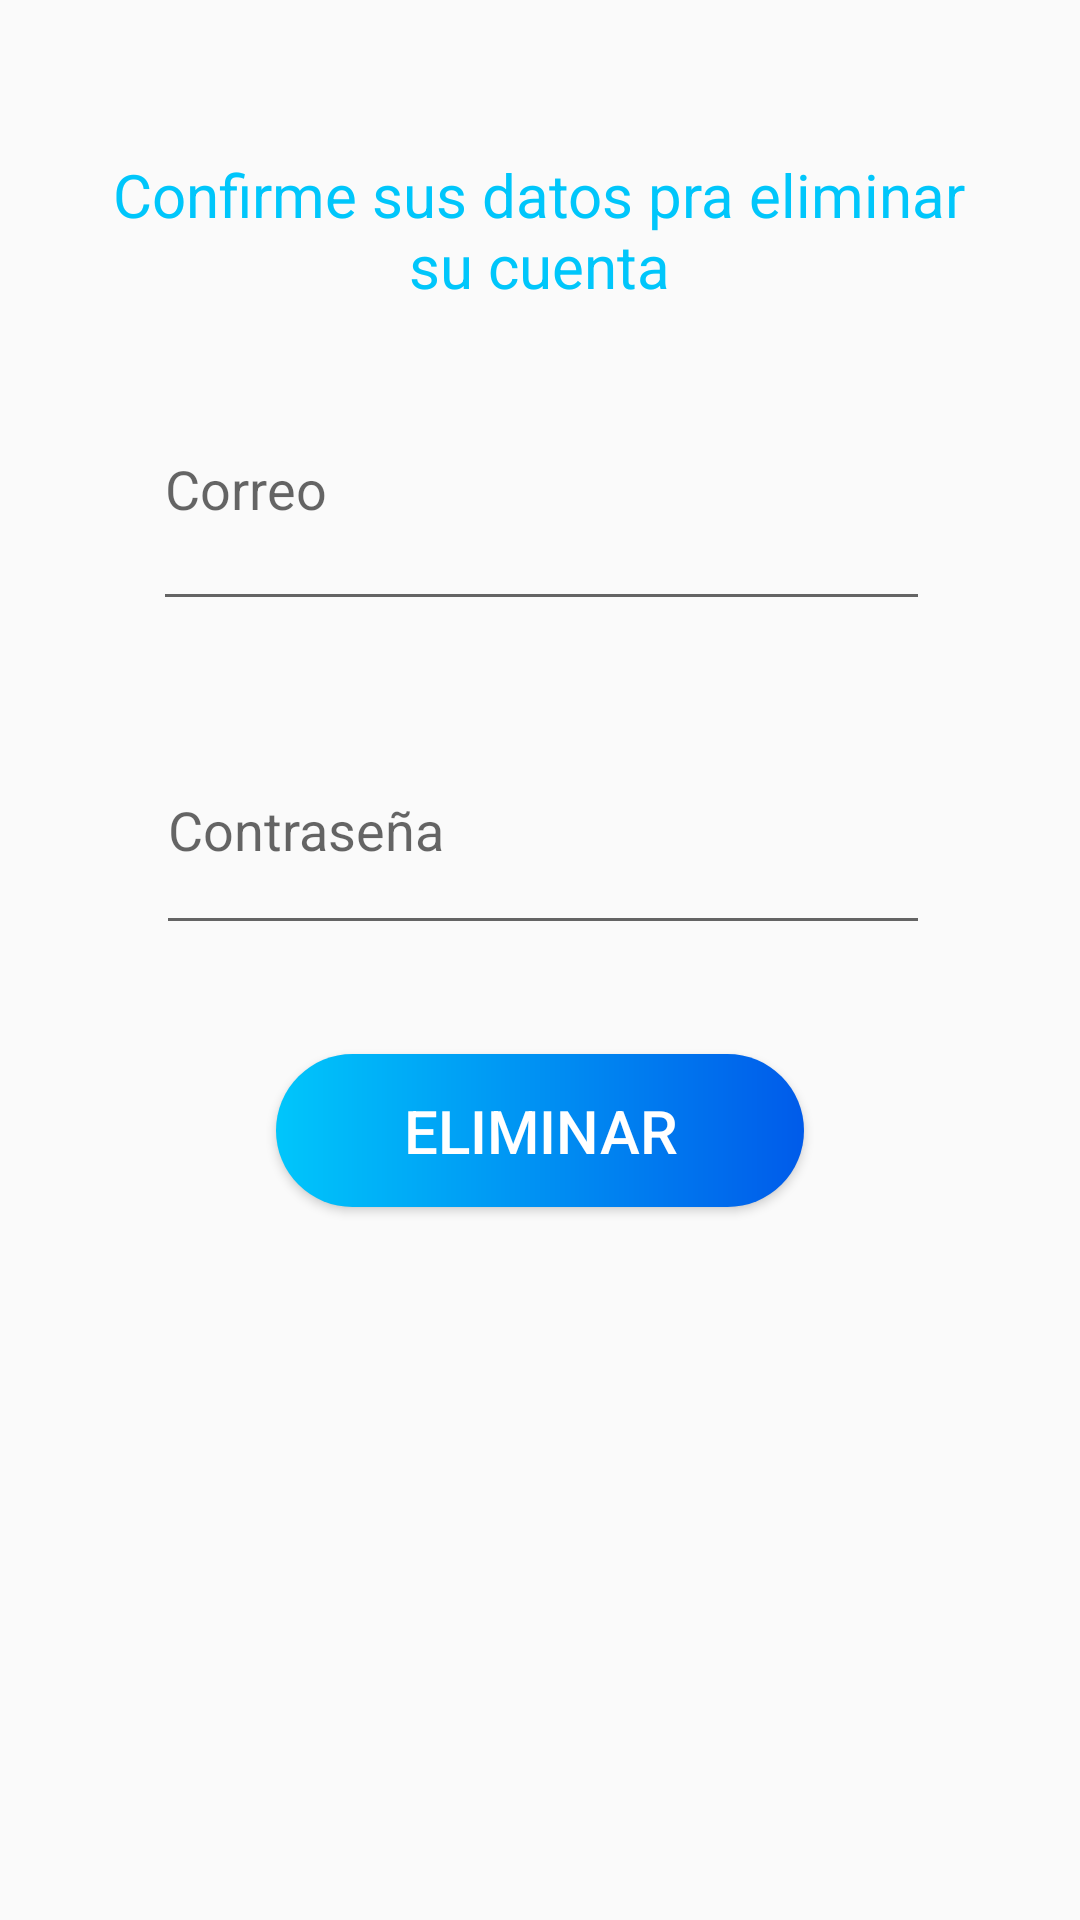

Produce the Android XML layout that renders to this screen, including the resource entries it uses.
<!-- AndroidManifest.xml: application theme Theme.VecinosVigilantes -->
<!-- res/layout/dialog_authentication.xml -->
<?xml version="1.0" encoding="utf-8"?>
<androidx.constraintlayout.widget.ConstraintLayout xmlns:android="http://schemas.android.com/apk/res/android"
    xmlns:app="http://schemas.android.com/apk/res-auto"
    xmlns:tools="http://schemas.android.com/tools"
    android:layout_width="match_parent"
    android:layout_height="match_parent">

    <EditText
        android:id="@+id/dialogEmail"
        android:layout_width="259dp"
        android:layout_height="91dp"
        android:layout_marginTop="116dp"
        android:ems="10"
        android:hint="Correo"
        android:inputType="textEmailAddress"
        app:layout_constraintEnd_toEndOf="parent"
        app:layout_constraintHorizontal_bias="0.506"
        app:layout_constraintStart_toStartOf="parent"
        app:layout_constraintTop_toTopOf="parent" />

    <EditText
        android:id="@+id/dialogPassword"
        android:layout_width="258dp"
        android:layout_height="80dp"
        android:layout_marginTop="28dp"
        android:ems="10"
        android:hint="Contraseña"
        android:inputType="textPassword"
        app:layout_constraintEnd_toEndOf="parent"
        app:layout_constraintHorizontal_bias="0.509"
        app:layout_constraintStart_toStartOf="parent"
        app:layout_constraintTop_toBottomOf="@+id/dialogEmail" />

    <Button
        android:id="@+id/btnReautenticar"
        android:layout_width="176dp"
        android:layout_height="51dp"
        android:layout_marginTop="16dp"
        android:layout_marginBottom="16dp"
        android:background="@drawable/fondobotones"
        android:text="Eliminar"
        android:textColor="#FFFFFF"
        android:textSize="20sp"
        app:layout_constraintBottom_toBottomOf="parent"
        app:layout_constraintEnd_toEndOf="parent"
        app:layout_constraintStart_toStartOf="parent"
        app:layout_constraintTop_toBottomOf="@+id/dialogPassword"
        app:layout_constraintVertical_bias="0.084" />

    <TextView
        android:id="@+id/textView13"
        android:layout_width="288dp"
        android:layout_height="65dp"
        android:layout_marginTop="72dp"
        android:layout_marginBottom="25dp"
        android:text="Confirme sus datos pra eliminar su cuenta"
        android:textAlignment="center"
        android:textColor="@color/light_blue_A400"
        android:textSize="20sp"
        app:layout_constraintBottom_toTopOf="@+id/dialogEmail"
        app:layout_constraintEnd_toEndOf="parent"
        app:layout_constraintHorizontal_bias="0.495"
        app:layout_constraintStart_toStartOf="parent"
        app:layout_constraintTop_toTopOf="parent"
        app:layout_constraintVertical_bias="0.456" />
</androidx.constraintlayout.widget.ConstraintLayout>
<!-- resources referenced by this layout -->
<resources>
  <color name="light_blue_A400">#00c6fb</color>
  <!-- drawable fondobotones (drawable) -->
  <?xml version="1.0" encoding="utf-8"?>
  <shape android:shape="rectangle" xmlns:android="http://schemas.android.com/apk/res/android">
      <gradient android:endColor="@color/blue_700"
          android:startColor="@color/light_blue_A400" android:type="linear"/>
      <corners android:bottomLeftRadius="100px"
          android:bottomRightRadius="100px"
          android:topLeftRadius="100px" android:topRightRadius="100px"/>
  </shape>
  <style name="Theme.VecinosVigilantes" parent="Theme.AppCompat.Light.NoActionBar">
          
          <item name="colorPrimary">@color/purple_500</item>
          <item name="colorPrimaryVariant">@color/light_blue_A400</item>
          <item name="colorOnPrimary">@color/white</item>
          
          <item name="colorSecondary">@color/teal_200</item>
          <item name="colorSecondaryVariant">@color/teal_700</item>
          <item name="colorOnSecondary">@color/black</item>
          
          <item name="android:statusBarColor">?attr/colorPrimaryVariant</item>
          
      </style>
  <color name="blue_700">#005bea</color>
  <color name="purple_500">#FF6200EE</color>
  <color name="white">#FFFFFFFF</color>
  <color name="teal_200">#FF03DAC5</color>
  <color name="teal_700">#FF018786</color>
  <color name="black">#FF000000</color>
</resources>
